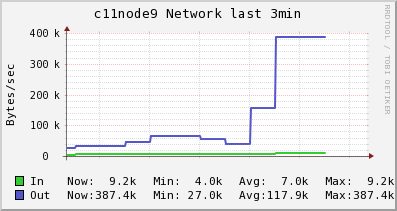

Source data for this figure (header and first rows):
Timestamp, In, Out
2014-06-10T17:00:45-04:00, 3990, 27002
2014-06-10T17:01:00-04:00, 7389, 33868
2014-06-10T17:01:15-04:00, 7389, 33868
2014-06-10T17:01:30-04:00, 7331, 46382
2014-06-10T17:01:45-04:00, 7245, 65153
2014-06-10T17:02:00-04:00, 7245, 65153
2014-06-10T17:02:15-04:00, 6523, 55092
2014-06-10T17:02:30-04:00, 5439, 40001
2014-06-10T17:02:45-04:00, 6676, 155805
2014-06-10T17:03:00-04:00, 9151, 387412
2014-06-10T17:03:15-04:00, 9151, 387412
2014-06-10T17:03:30-04:00, NaN, NaN
